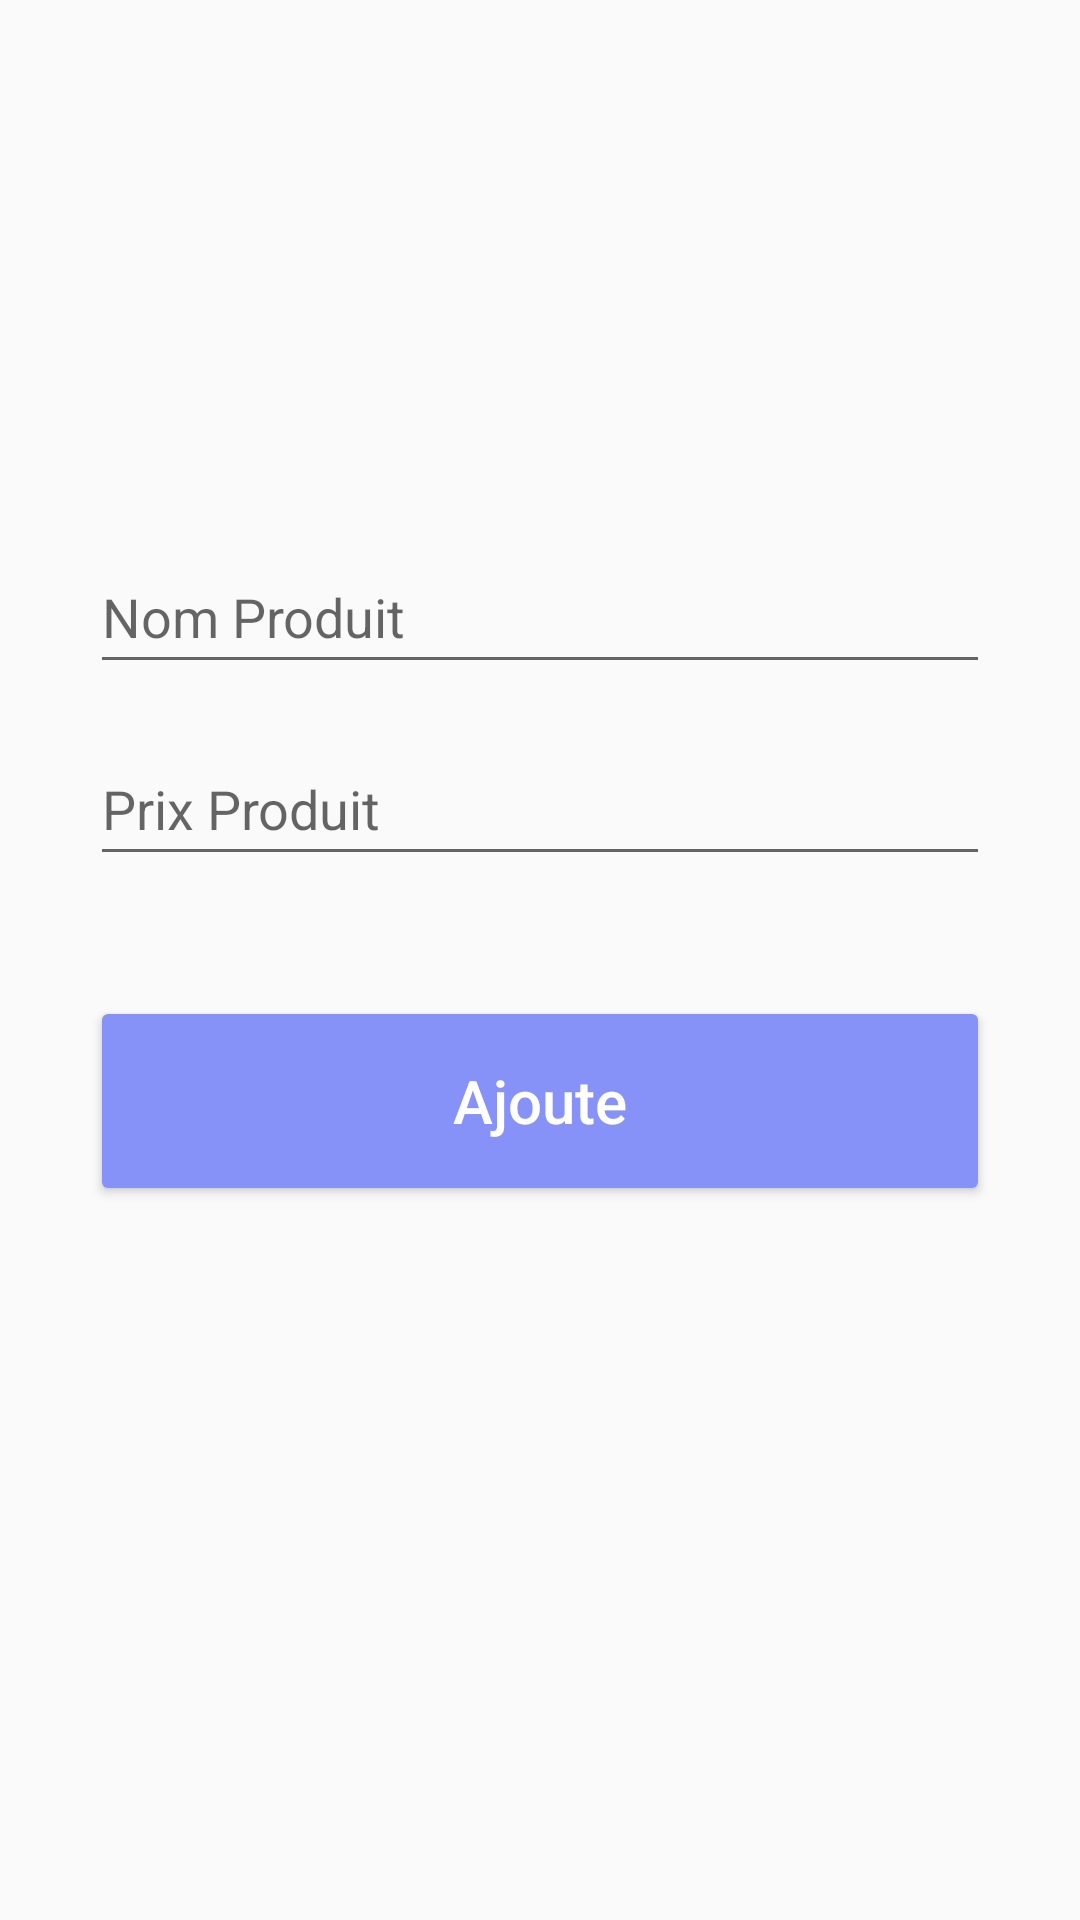

The Android layout XML behind this screen, and the referenced resources:
<!-- AndroidManifest.xml: activity theme Theme.AppCompat.Light.AddActivity -->
<!-- res/layout/activity_add.xml -->
<?xml version="1.0" encoding="utf-8"?>
<androidx.constraintlayout.widget.ConstraintLayout xmlns:android="http://schemas.android.com/apk/res/android"
    xmlns:app="http://schemas.android.com/apk/res-auto"
    xmlns:tools="http://schemas.android.com/tools"
    android:layout_width="match_parent"
    android:layout_height="match_parent"
    tools:context=".AddActivity"
    android:padding="30dp">

    <EditText
        android:id="@+id/nom_produit"
        android:layout_width="match_parent"
        android:layout_height="wrap_content"
        android:layout_marginTop="150dp"
        android:ems="10"
        android:hint="@string/nom_produit"
        android:textColor="@color/black"
        android:inputType="text"
        android:minHeight="48dp"
        app:layout_constraintEnd_toEndOf="parent"
        app:layout_constraintStart_toStartOf="parent"
        app:layout_constraintTop_toTopOf="parent"
        android:autofillHints="" />

    <EditText
        android:id="@+id/prix_produit"
        android:layout_width="match_parent"
        android:layout_height="wrap_content"
        android:layout_marginTop="16dp"
        android:ems="10"
        android:textColor="@color/black"
        android:hint="@string/prix_produit"
        android:inputType="text"
        android:minHeight="48dp"
        app:layout_constraintEnd_toEndOf="parent"
        app:layout_constraintStart_toStartOf="parent"
        app:layout_constraintTop_toBottomOf="@+id/nom_produit"
        android:autofillHints="" />


    <Button
        android:id="@+id/add_button"
        android:layout_width="match_parent"
        android:layout_height="70dp"
        android:layout_marginTop="40dp"
        android:text="@string/add"
        android:textSize="20sp"
        android:textAllCaps="false"
        app:layout_constraintEnd_toEndOf="parent"
        app:layout_constraintStart_toStartOf="parent"
        app:layout_constraintTop_toBottomOf="@+id/prix_produit" />
</androidx.constraintlayout.widget.ConstraintLayout>
<!-- resources referenced by this layout -->
<resources>
  <color name="black">#FF000000</color>
  <string name="add">Ajoute</string>
  <string name="nom_produit">Nom Produit</string>
  <string name="prix_produit">Prix Produit</string>
  <style name="Theme.AppCompat.Light.AddActivity" parent="Theme.AppCompat.Light">
          <item name="colorPrimary">@color/lavender</item>
          
          <item name="android:textColor">@color/white</item>
          <item name="colorButtonNormal">@color/lavender</item>
          <item name="android:textColorPrimary">@color/white</item>
      </style>
  <color name="lavender">#8692f7</color>
  <color name="white">#FFFFFFFF</color>
</resources>
